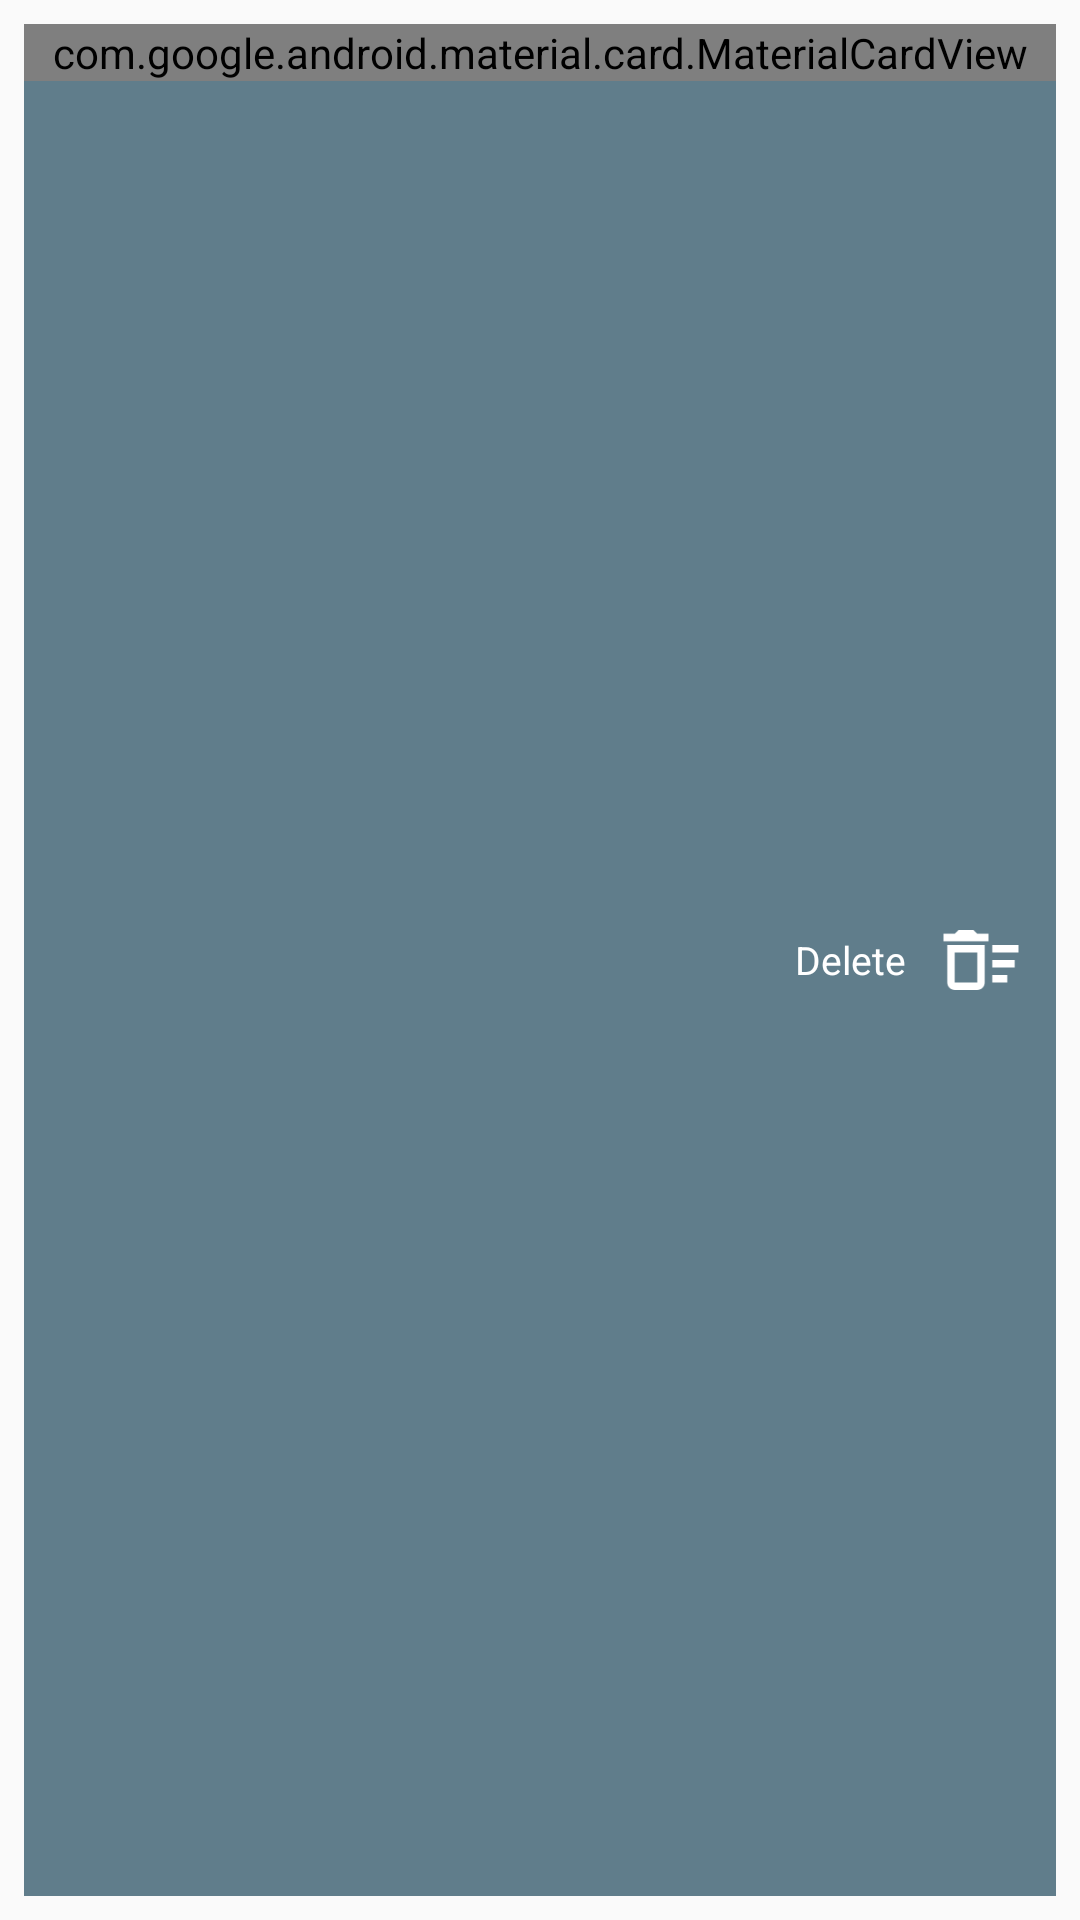

Write the Android layout XML for this screen, with the resource values it uses.
<!-- AndroidManifest.xml: application theme MaterialTheme -->
<!-- res/layout/card_alarm.xml -->
<?xml version="1.0" encoding="utf-8"?>
<FrameLayout
    xmlns:android="http://schemas.android.com/apk/res/android"
    xmlns:app="http://schemas.android.com/apk/res-auto"
    android:layout_width="match_parent"
    android:layout_height="wrap_content">

    <RelativeLayout
        android:id="@+id/viewBackground"
        android:layout_width="match_parent"
        android:layout_height="match_parent"
        android:layout_margin="8dp"
        android:background="@color/colorAccent">

        <ImageView
            android:id="@+id/deleteIcon"
            android:layout_width="@dimen/ic_delete"
            android:layout_height="@dimen/ic_delete"
            android:layout_alignParentRight="true"
            android:layout_centerVertical="true"
            android:layout_marginRight="@dimen/padd_10"
            android:src="@drawable/outline_delete_sweep_white_36" />

        <TextView
            android:layout_width="wrap_content"
            android:layout_height="wrap_content"
            android:layout_centerVertical="true"
            android:layout_marginRight="@dimen/padd_10"
            android:layout_toLeftOf="@id/deleteIcon"
            android:text="@string/delete"
            android:textColor="#fff"
            android:textSize="13dp" />

    </RelativeLayout>

    <android.support.design.card.MaterialCardView
        android:id="@+id/viewForeground"
        android:layout_width="match_parent"
        android:layout_height="wrap_content"
        android:layout_margin="@dimen/card_margin"
        app:contentPadding="16dp">

        <LinearLayout
            android:id="@+id/layout"
            android:layout_width="match_parent"
            android:layout_height="match_parent"
            android:orientation="vertical">

            <RelativeLayout
                android:id="@+id/firstRowLayout"
                android:layout_width="wrap_content"
                android:layout_height="wrap_content">

                <TextView
                    android:id="@+id/alarmTimeTextView"
                    android:layout_width="wrap_content"
                    android:layout_height="wrap_content"
                    android:layout_alignParentStart="true"
                    android:layout_alignParentLeft="true"
                    android:layout_centerVertical="true"
                    android:text="@string/default_alarm_time"
                    android:textSize="40sp"/>

                <com.polyak.iconswitch.IconSwitch
                    android:id="@+id/alarmEnabledSwitch"
                    android:layout_width="wrap_content"
                    android:layout_height="wrap_content"
                    android:layout_centerVertical="true"
                    android:layout_alignParentEnd="true"
                    android:layout_alignParentRight="true"
                    app:isw_icon_left="@drawable/outline_alarm_off_black_36"
                    app:isw_icon_right="@drawable/outline_alarm_on_black_36"
                    app:isw_background_color="@color/white"
                    app:isw_thumb_color_left="@color/colorPrimaryDark"
                    app:isw_thumb_color_right="@color/colorPrimaryDark"
                    app:isw_inactive_tint_icon_left="@color/colorPrimary"
                    app:isw_inactive_tint_icon_right="@color/colorPrimary"
                    app:isw_active_tint_icon_left="@android:color/white"
                    app:isw_active_tint_icon_right="@android:color/white"/>

            </RelativeLayout>

            <TextView
                android:id="@+id/alarmTitleTextView"
                android:layout_width="wrap_content"
                android:layout_height="wrap_content"
                android:paddingTop="5dp"
                android:text="@string/alarm_title"/>
        </LinearLayout>
    </android.support.design.card.MaterialCardView>
</FrameLayout>
<!-- resources referenced by this layout -->
<resources>
  <color name="colorAccent">#607D8B</color>
  <color name="colorPrimary">#3F51B5</color>
  <color name="colorPrimaryDark">#303F9F</color>
  <dimen name="card_margin">8dp</dimen>
  <dimen name="ic_delete">30dp</dimen>
  <dimen name="padd_10">10dp</dimen>
  <!-- drawable outline_alarm_off_black_36: png bitmap (drawable-hdpi, 829 bytes) -->
  <!-- drawable outline_alarm_on_black_36: png bitmap (drawable-hdpi, 875 bytes) -->
  <!-- drawable outline_delete_sweep_white_36: png bitmap (drawable-mdpi, 186 bytes) -->
  <string name="alarm_title">Alarm Title</string>
  <string name="default_alarm_time">8:00</string>
  <string name="delete">Delete</string>
  <style name="MaterialTheme" parent="MaterialTheme.Base" />
  <style name="MaterialTheme.Base" parent="Theme.AppCompat.Light.DarkActionBar">
          <item name="windowNoTitle">true</item>
          <item name="windowActionBar">false</item>
          <item name="colorPrimary">@color/colorPrimary</item>
          <item name="colorPrimaryDark">@color/colorPrimaryDark</item>
          <item name="colorAccent">@color/colorAccent</item>
      </style>
  <!-- not gathered from this repository: default colours our renderer supplied (Android Studio template values) -->
  <color name="white">#FFFFFFFF</color>
</resources>
